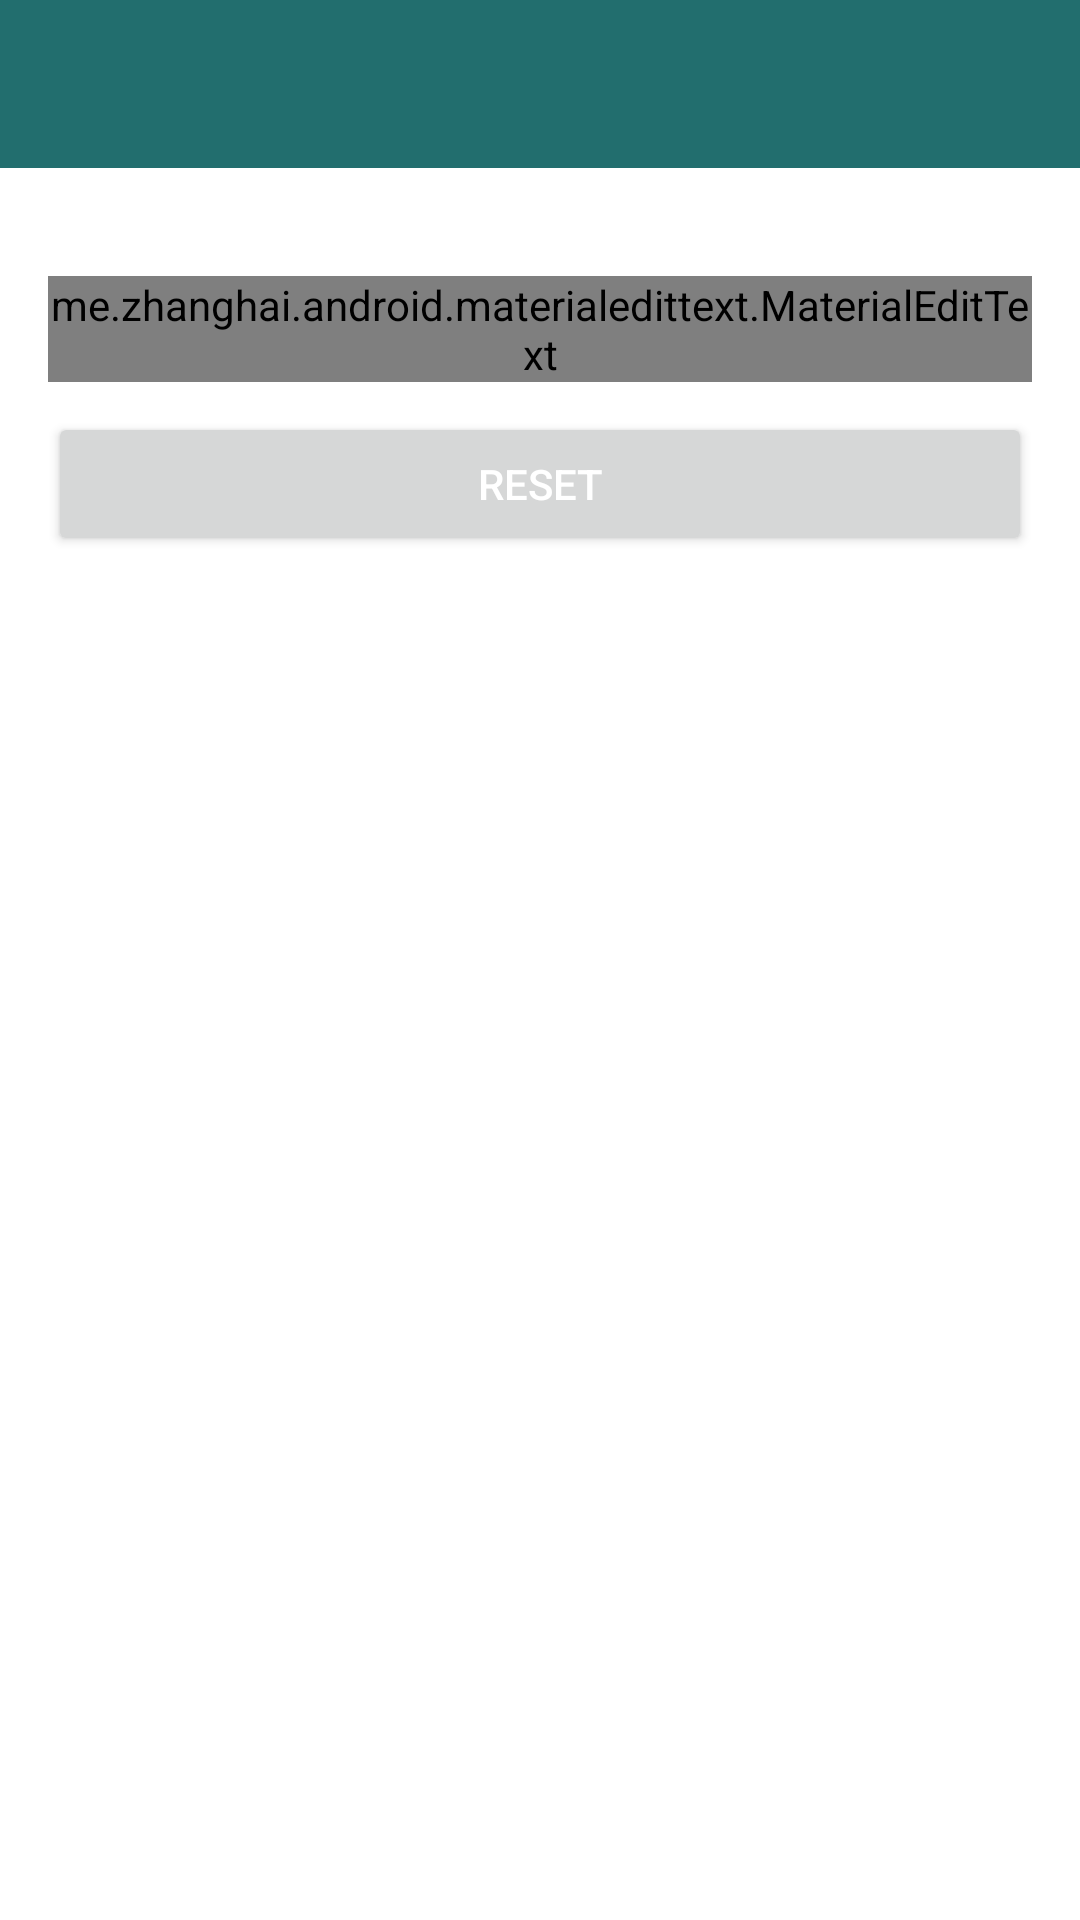

Here is an Android app screen rendered from its layout file. Give the layout XML and the strings, colors and styles it references.
<!-- AndroidManifest.xml: application theme Theme.ChatApp -->
<!-- res/layout/activity_reset_password.xml -->
<?xml version="1.0" encoding="utf-8"?>
<LinearLayout
    xmlns:android="http://schemas.android.com/apk/res/android"
    xmlns:app="http://schemas.android.com/apk/res-auto"
    xmlns:tools="http://schemas.android.com/tools"
    android:layout_width="match_parent"
    android:layout_height="match_parent"
    tools:context=".ResetPasswordActivity"
    android:orientation="vertical">
    <include
        android:id="@+id/toolbar"
        layout="@layout/bar_layout"/>


    <LinearLayout
        android:layout_width="match_parent"
        android:layout_height="wrap_content"
        android:orientation="vertical"
        android:padding="16dp">

        <me.zhanghai.android.materialedittext.MaterialEditText
            android:layout_width="match_parent"
            android:layout_height="wrap_content"
            android:id="@+id/send_email"
            android:inputType="textEmailAddress"
            android:hint="Your Email"
            android:layout_marginTop="20dp"/>

        <Button
            android:layout_width="match_parent"
            android:layout_height="wrap_content"
            android:text="Reset"
            android:id="@+id/btn_reset"
            android:textColor="@color/white"
            android:layout_marginTop="10dp"/>

        <TextView
            android:layout_width="wrap_content"
            android:layout_height="wrap_content"
            android:gravity="center"
            android:layout_marginTop="15dp"
            android:textColor="@color/white"
            android:text="By clicking RESET ,
                          you will receive an email to reset your password"
                  />



    </LinearLayout>



</LinearLayout>
<!-- res/layout/bar_layout.xml (included above) -->
<?xml version="1.0" encoding="utf-8"?>
<androidx.appcompat.widget.Toolbar xmlns:android="http://schemas.android.com/apk/res/android"
    android:layout_width="match_parent"
    android:layout_height="wrap_content"
    xmlns:app="http://schemas.android.com/apk/res-auto"
    android:id="@+id/toolbar"
    android:theme="@style/ThemeOverlay.AppCompat.Dark.ActionBar"
    app:popupTheme="@style/MenuStyle"
    android:background="@color/colorPrimaryDark">

</androidx.appcompat.widget.Toolbar>
<!-- resources referenced by this layout -->
<resources>
  <color name="colorPrimaryDark">#226e6e</color>
  <color name="white">#FFFFFFFF</color>
  <style name="MenuStyle" parent="Theme.AppCompat.Light">
          <item name="android:background">@color/white</item>
      </style>
  <style name="Theme.ChatApp" parent="Theme.MaterialComponents.DayNight.NoActionBar">
          
          <item name="colorPrimary">@color/purple_500</item>
          <item name="colorPrimaryVariant">@color/purple_700</item>
          <item name="colorOnPrimary">@color/white</item>
          
          <item name="colorSecondary">@color/teal_200</item>
          <item name="colorSecondaryVariant">@color/teal_700</item>
          <item name="colorOnSecondary">@color/black</item>
          
          <item name="android:statusBarColor" tools:targetApi="l">?attr/colorPrimaryVariant</item>
          
      </style>
  <color name="purple_500">#FF6200EE</color>
  <color name="purple_700">#FF3700B3</color>
  <color name="teal_200">#FF03DAC5</color>
  <color name="teal_700">#FF018786</color>
  <color name="black">#FF000000</color>
</resources>
